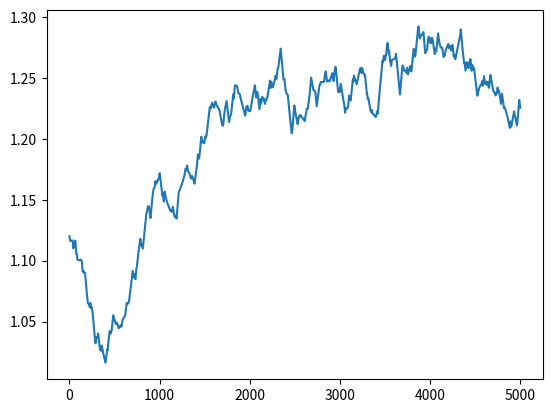
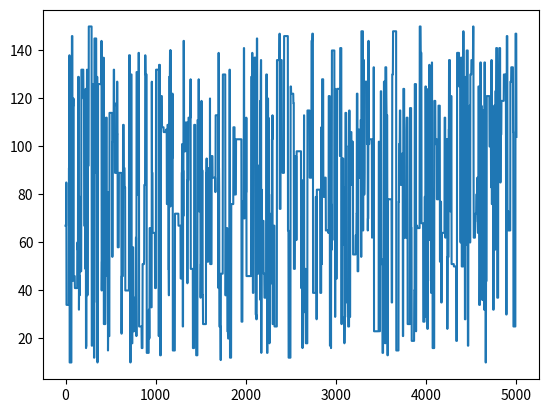

Here is the Python script that generated these plots, in order:
# -*- coding: utf-8 -*-
"""
Created on Thu Jul  4 10:03:02 2024

[redacted]
"""

import matplotlib.pyplot as plt
import random
import numpy as np

def generate_random_steps(length=5005, min_step=10, max_step=150, switch_prob=0.1):
    steps = []
    current_step = random.randint(min_step, max_step)
    
    for _ in range(length):
        if random.random() < switch_prob:
            current_step = random.randint(min_step, max_step)
        steps.append(current_step)
    
    return steps

k1, k2, k3 = 50, 100, 10
CA_f = 10
V = 1
F = 34.3 # to compute nominal values..
random_steps = generate_random_steps() # to build data_set
#random_steps = generate_random_steps(length=2001, min_step=40, max_step=120, switch_prob=0.01) # to build data_set

# CA, CB = 0, 0 # to compute nominal values.
CA, CB = 3, 1.12 # nominal values
CA_list = [CA]
CB_list = [CB]
F_list = [random_steps[0]]  # Initialize F_list with the first F value
dt = 0.00001
steps = 0
st_list = [steps]
for k in range(5000):
    F = random_steps[k]
    dCA_dt = -k1 * CA - (k3 * (CA ** 2)) + ((F / V) * (CA_f - CA))
    dCB_dt = (k1 * CA) - (k2 * CB) - ((F / V) * CB)
    CA += (dCA_dt) * dt
    CB += (dCB_dt) * dt
    
    steps += 1
    CA_list.append(CA)
    CB_list.append(CB)
    F_list.append(F)  # Append F to F_list
    st_list.append(steps)

# Create DataList z(k-1) = [CB(k-1), CB(k-2), F(k-1) ].T

z_list = []
for k in range(2, len(CB_list)):
    z_k_minus_1 = [CB_list[k-2], CB_list[k-1], F_list[k-1]]
    z_list.append(z_k_minus_1)
    
z_list = np.array(z_list)
print(z_list.shape)  # Should print (1999, 3)
zT_list = z_list.T
print("transposeZ shape" , zT_list.shape)

database = []
for k in range(2, len(CB_list)):
    database_entry = [CB_list[k], z_list[k-2][0], z_list[k-2][1], z_list[k-2][2]]
    database.append(database_entry)

database = np.array(database)
print(database.shape)
database_T = database.T
print("transposeD shape" , database_T.shape)

#save database
np.save('database.npy', database)


plt.plot(st_list, CB_list)
plt.figure()
plt.plot(st_list, F_list)










